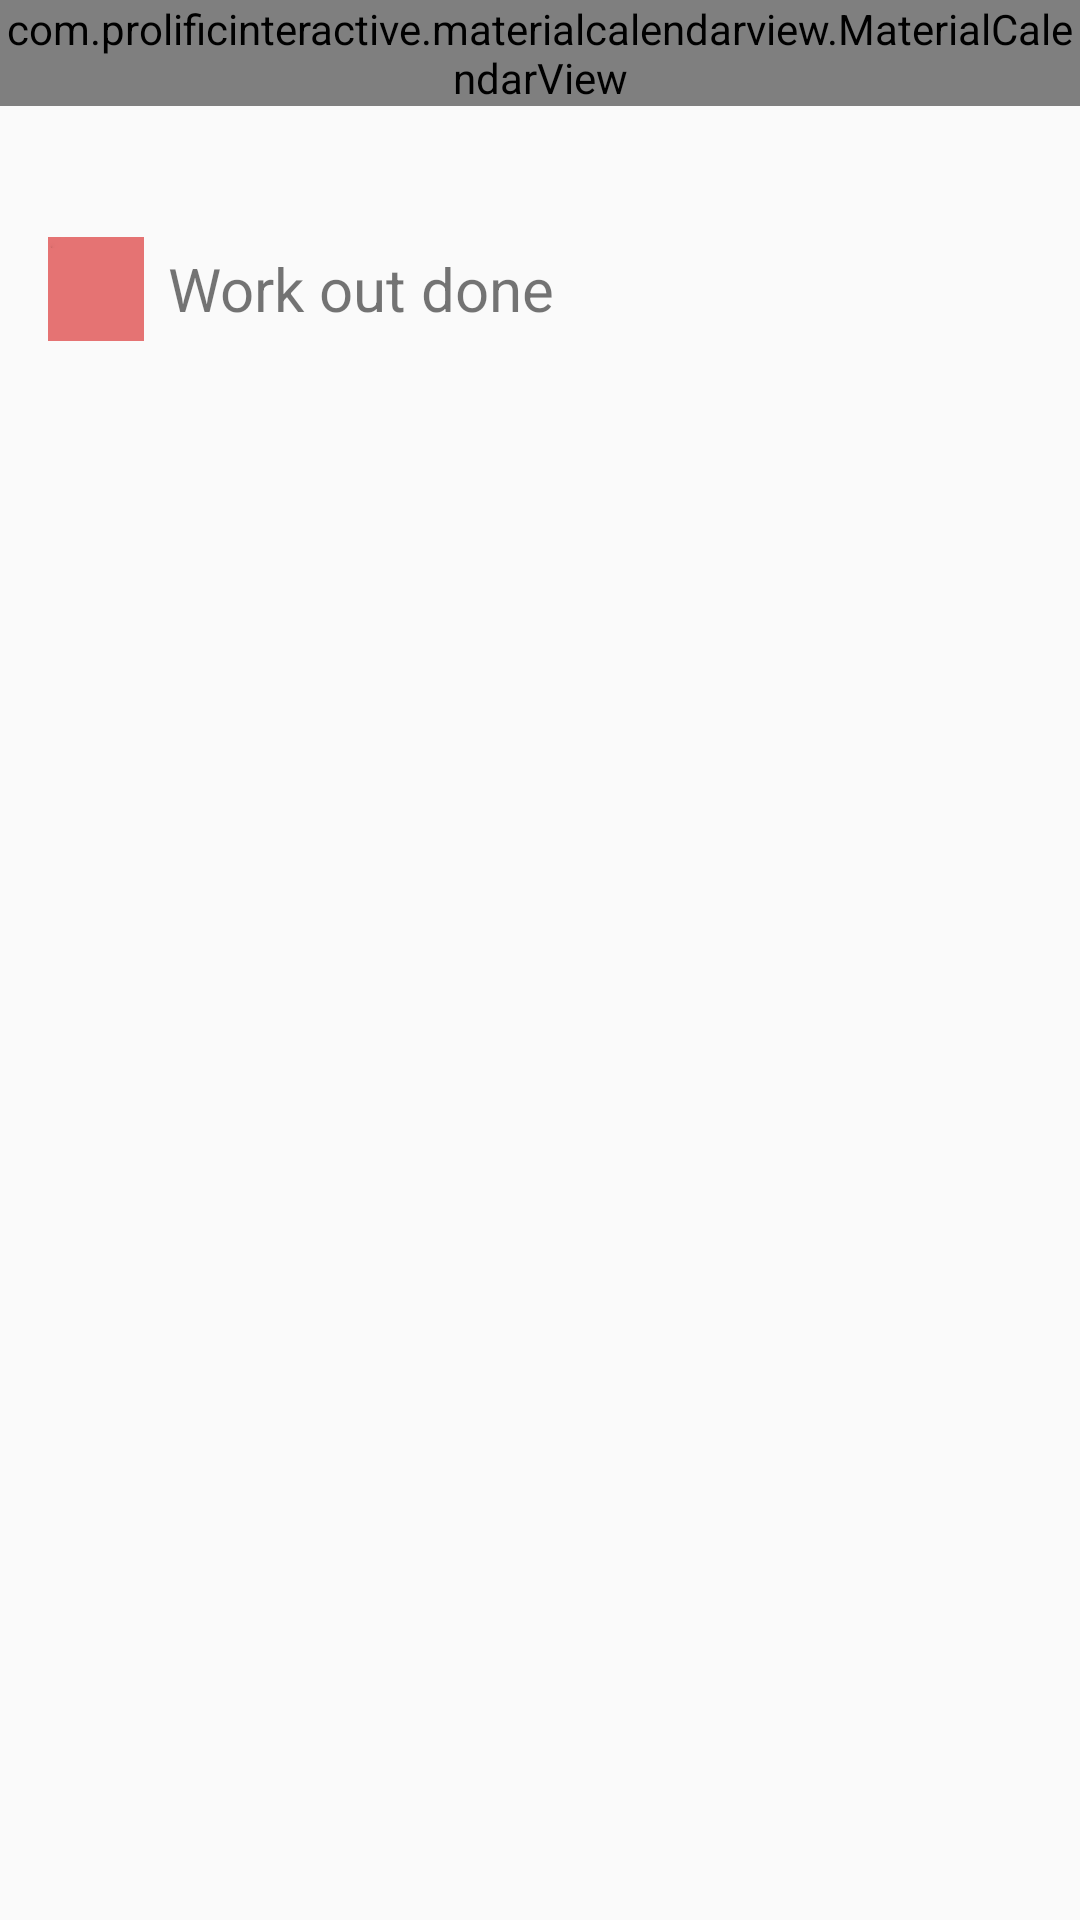

Produce the Android XML layout that renders to this screen, including the resource entries it uses.
<!-- AndroidManifest.xml: application theme AppTheme -->
<!-- res/layout/activity_calendar.xml -->
<?xml version="1.0" encoding="utf-8"?>
<RelativeLayout xmlns:android="http://schemas.android.com/apk/res/android"
    xmlns:app="http://schemas.android.com/apk/res-auto"
    xmlns:tools="http://schemas.android.com/tools"
    android:layout_width="match_parent"
    android:layout_height="match_parent"
    tools:context="com.example.ha.yogabeginner.CalendarActivity">

    <com.prolificinteractive.materialcalendarview.MaterialCalendarView
        android:layout_width="match_parent"
        android:layout_height="wrap_content"
        android:id="@+id/calendar"
        app:mcv_showOtherDates="all"
        app:mcv_selectionColor="@color/colorPrimary" />
    <LinearLayout
        android:layout_below="@id/calendar"
        android:orientation="horizontal"
        android:weightSum="10"
        android:layout_width="match_parent"
        android:layout_height="wrap_content"
        android:layout_margin="16dp">
        <ImageView
            android:src="@drawable/rect"
            android:layout_weight="1"
            android:layout_width="0dp"
            android:layout_height="90dp" />
        <TextView
            android:text="Work out done"
            android:textSize="20sp"
            android:layout_marginLeft="8dp"
            android:layout_gravity="center"
            android:layout_weight="8"
            android:layout_width="0dp"
            android:layout_height="wrap_content" />
    </LinearLayout>
</RelativeLayout>
<!-- resources referenced by this layout -->
<resources>
  <!-- drawable rect: png bitmap (drawable, 3368 bytes) -->
  <style name="AppTheme" parent="Theme.AppCompat.Light.NoActionBar">
          
          <item name="colorPrimary">@color/colorPrimary</item>
          <item name="colorPrimaryDark">@color/colorPrimaryDark</item>
          <item name="colorAccent">@color/colorAccent</item>
      </style>
  <!-- not gathered from this repository: default colours our renderer supplied (Android Studio template values) -->
  <color name="colorPrimary">#FF6200EE</color>
  <color name="colorPrimaryDark">#FF3700B3</color>
  <color name="colorAccent">#FF03DAC5</color>
</resources>
